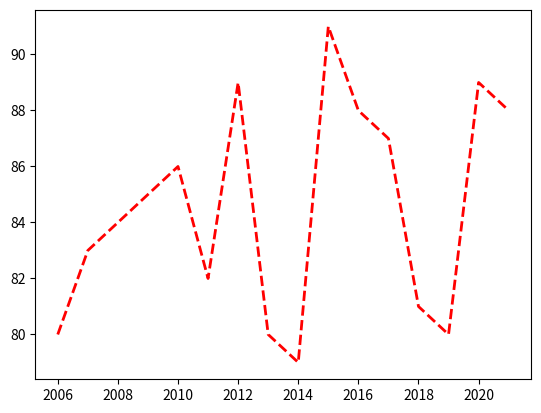

Reproduce this figure in Python.
#plots line graph


import numpy as np
import matplotlib.pyplot as plt

years = [2006 + x for x in range(16)]
weights = [80, 83, 84, 85, 86, 82, 89, 80, 79, 91, 88, 87, 81, 80, 89, 88]

plt.plot(years, weights, c="r", lw=2, linestyle="--")
plt.show()